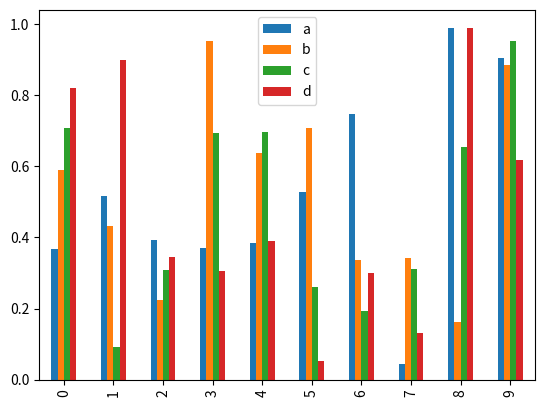
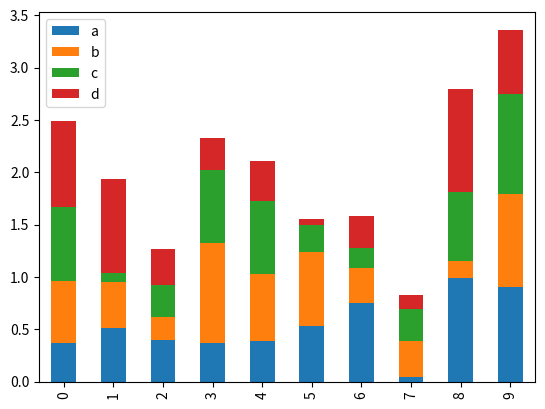
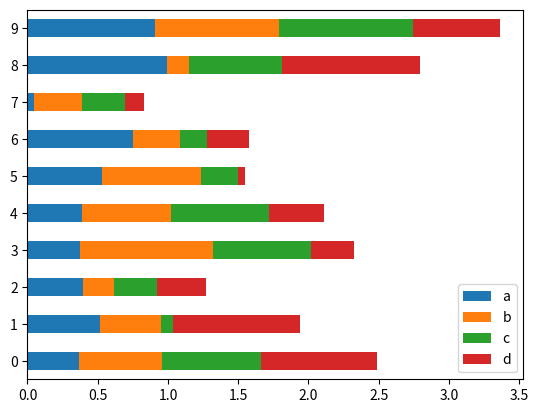

Source code (Python) for these figures, in order:
import pandas as pd
import numpy as np
import matplotlib.pyplot as plt

df = pd.DataFrame(np.random.rand(10,4), columns=['a','b','c','d'])
# 使用bar()生成直方图，barh()生成水平条形图（要生成一个堆积条形图，需要指定stacked=True）
df.plot.bar()
df.plot.bar(stacked=True)
df.plot.barh(stacked=True)
plt.show()